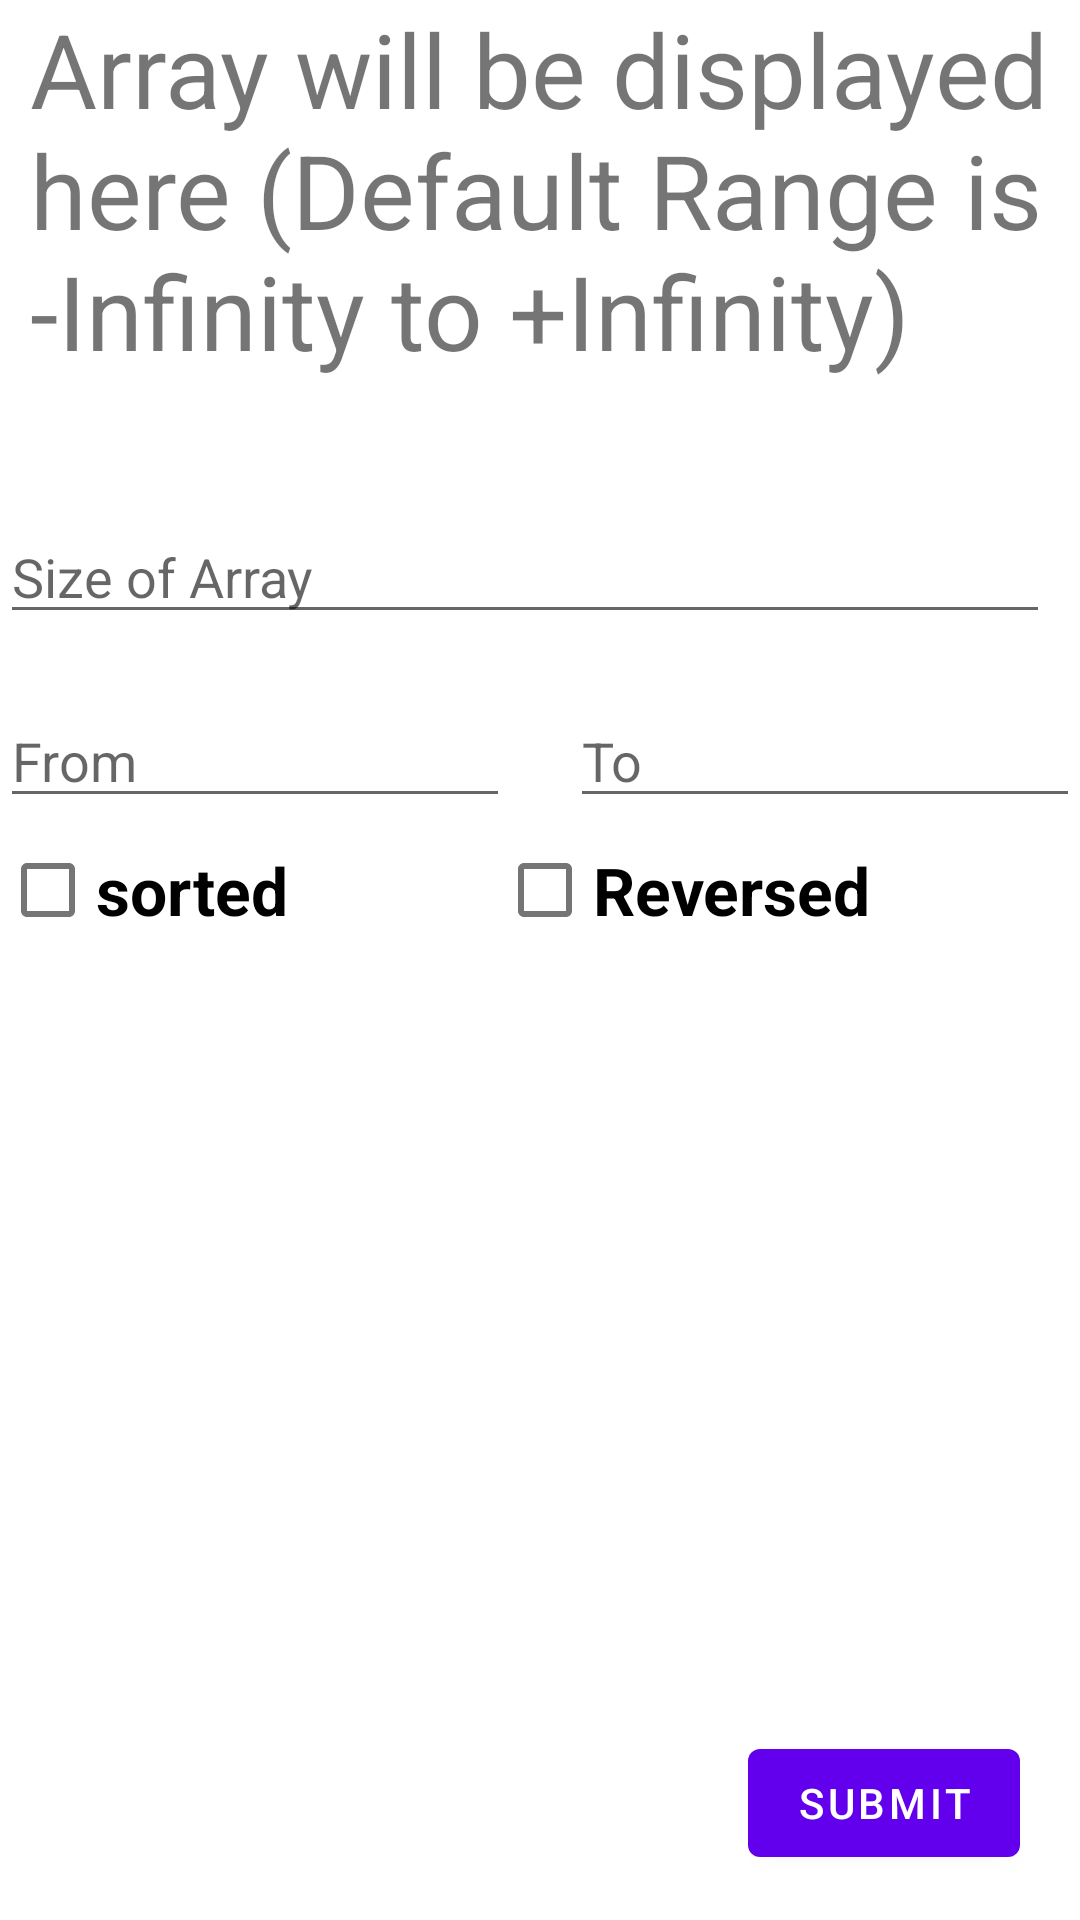

Produce the Android XML layout that renders to this screen, including the resource entries it uses.
<!-- AndroidManifest.xml: application theme Theme.CPHelper -->
<!-- res/layout/activity_random_array.xml -->
<?xml version="1.0" encoding="utf-8"?>
<androidx.constraintlayout.widget.ConstraintLayout xmlns:android="http://schemas.android.com/apk/res/android"
    xmlns:app="http://schemas.android.com/apk/res-auto"
    xmlns:tools="http://schemas.android.com/tools"
    android:layout_width="match_parent"
    android:layout_height="match_parent"
    tools:context=".MainActivity">

    <ScrollView
        android:layout_width="match_parent"
        android:layout_height="match_parent">

        <androidx.constraintlayout.widget.ConstraintLayout
            android:layout_width="match_parent"
            android:layout_height="wrap_content">

            <TextView
                android:id="@+id/arrayView"
                android:layout_width="match_parent"
                android:layout_height="wrap_content"
                app:layout_constraintHeight_min="150dp"
                app:layout_constraintHeight_max="350dp"
                android:autoSizeMinTextSize="20sp"
                android:textIsSelectable="true"
                android:autoSizeTextType="uniform"
                android:paddingHorizontal="10dp"
                android:text="@string/array_display"
                app:layout_constraintEnd_toEndOf="parent"
                app:layout_constraintStart_toStartOf="parent"
                app:layout_constraintTop_toTopOf="parent" />

            <EditText
                android:id="@+id/totalValues"
                android:layout_width="0dp"
                android:layout_height="wrap_content"
                android:layout_marginVertical="20dp"
                android:importantForAutofill="no"
                android:layout_marginEnd="10dp"
                android:hint="@string/size_of_array"
                android:inputType="numberDecimal"
                app:layout_constraintEnd_toEndOf="parent"
                app:layout_constraintStart_toStartOf="parent"
                app:layout_constraintTop_toBottomOf="@id/arrayView" />

            <EditText
                android:id="@+id/rangeStart"
                android:layout_width="0dp"
                android:layout_height="wrap_content"
                android:layout_marginVertical="20dp"
                android:layout_marginEnd="10dp"
                android:importantForAutofill="no"
                android:hint="@string/from"
                android:inputType="numberDecimal"
                app:layout_constraintEnd_toStartOf="@id/rangeEnd"
                app:layout_constraintStart_toStartOf="parent"
                app:layout_constraintTop_toBottomOf="@id/totalValues" />

            <EditText
                android:id="@+id/rangeEnd"
                android:layout_width="0dp"
                android:layout_height="wrap_content"
                android:layout_marginVertical="20dp"
                android:layout_marginStart="10dp"
                android:hint="@string/to"
                android:importantForAutofill="no"
                android:inputType="numberDecimal"
                app:layout_constraintEnd_toEndOf="parent"
                app:layout_constraintStart_toEndOf="@id/rangeStart"
                app:layout_constraintTop_toBottomOf="@+id/totalValues" />

            <com.google.android.material.checkbox.MaterialCheckBox
                android:id="@+id/sorted"
                android:layout_width="wrap_content"
                android:layout_height="wrap_content"
                android:text="@string/sorted"
                android:textSize="22sp"
                android:textStyle="bold"
                app:layout_constraintStart_toStartOf="parent"
                app:layout_constraintTop_toBottomOf="@id/rangeStart" />

            <com.google.android.material.checkbox.MaterialCheckBox
                android:id="@+id/reverse"
                android:layout_width="wrap_content"
                android:layout_height="wrap_content"
                android:text="@string/reversed"
                android:textSize="22sp"
                android:textStyle="bold"
                app:layout_constraintEnd_toEndOf="parent"
                app:layout_constraintStart_toEndOf="@id/sorted"
                app:layout_constraintTop_toTopOf="@id/sorted" />

        </androidx.constraintlayout.widget.ConstraintLayout>

    </ScrollView>

    <com.google.android.material.button.MaterialButton
        android:id="@+id/submit"
        android:layout_width="wrap_content"
        android:layout_height="wrap_content"
        app:layout_constraintEnd_toEndOf="parent"
        app:layout_constraintBottom_toBottomOf="parent"
        android:text="@string/submit"
        android:layout_marginEnd="20dp"
        android:layout_marginBottom="15dp"
        />

</androidx.constraintlayout.widget.ConstraintLayout>
<!-- resources referenced by this layout -->
<resources>
  <string name="array_display">Array will be displayed here (Default Range is -Infinity to +Infinity)</string>
  <string name="from">From</string>
  <string name="reversed">Reversed</string>
  <string name="size_of_array">Size of Array</string>
  <string name="sorted">sorted</string>
  <string name="submit">Submit</string>
  <string name="to">To</string>
  <style name="Theme.CPHelper" parent="Theme.MaterialComponents.DayNight.DarkActionBar">
          
          <item name="colorPrimary">@color/purple_500</item>
          <item name="colorPrimaryVariant">@color/purple_700</item>
          <item name="colorOnPrimary">@color/white</item>
          
          <item name="colorSecondary">@color/teal_200</item>
          <item name="colorSecondaryVariant">@color/teal_700</item>
          <item name="colorOnSecondary">@color/black</item>
          
          <item name="android:statusBarColor">?attr/colorPrimaryVariant</item>
          
      </style>
  <!-- not gathered from this repository: default colours our renderer supplied (Android Studio template values) -->
  <color name="purple_500">#FF6200EE</color>
  <color name="purple_700">#FF3700B3</color>
  <color name="teal_200">#FF03DAC5</color>
  <color name="teal_700">#FF018786</color>
  <color name="black">#FF000000</color>
  <color name="white">#FFFFFFFF</color>
</resources>
